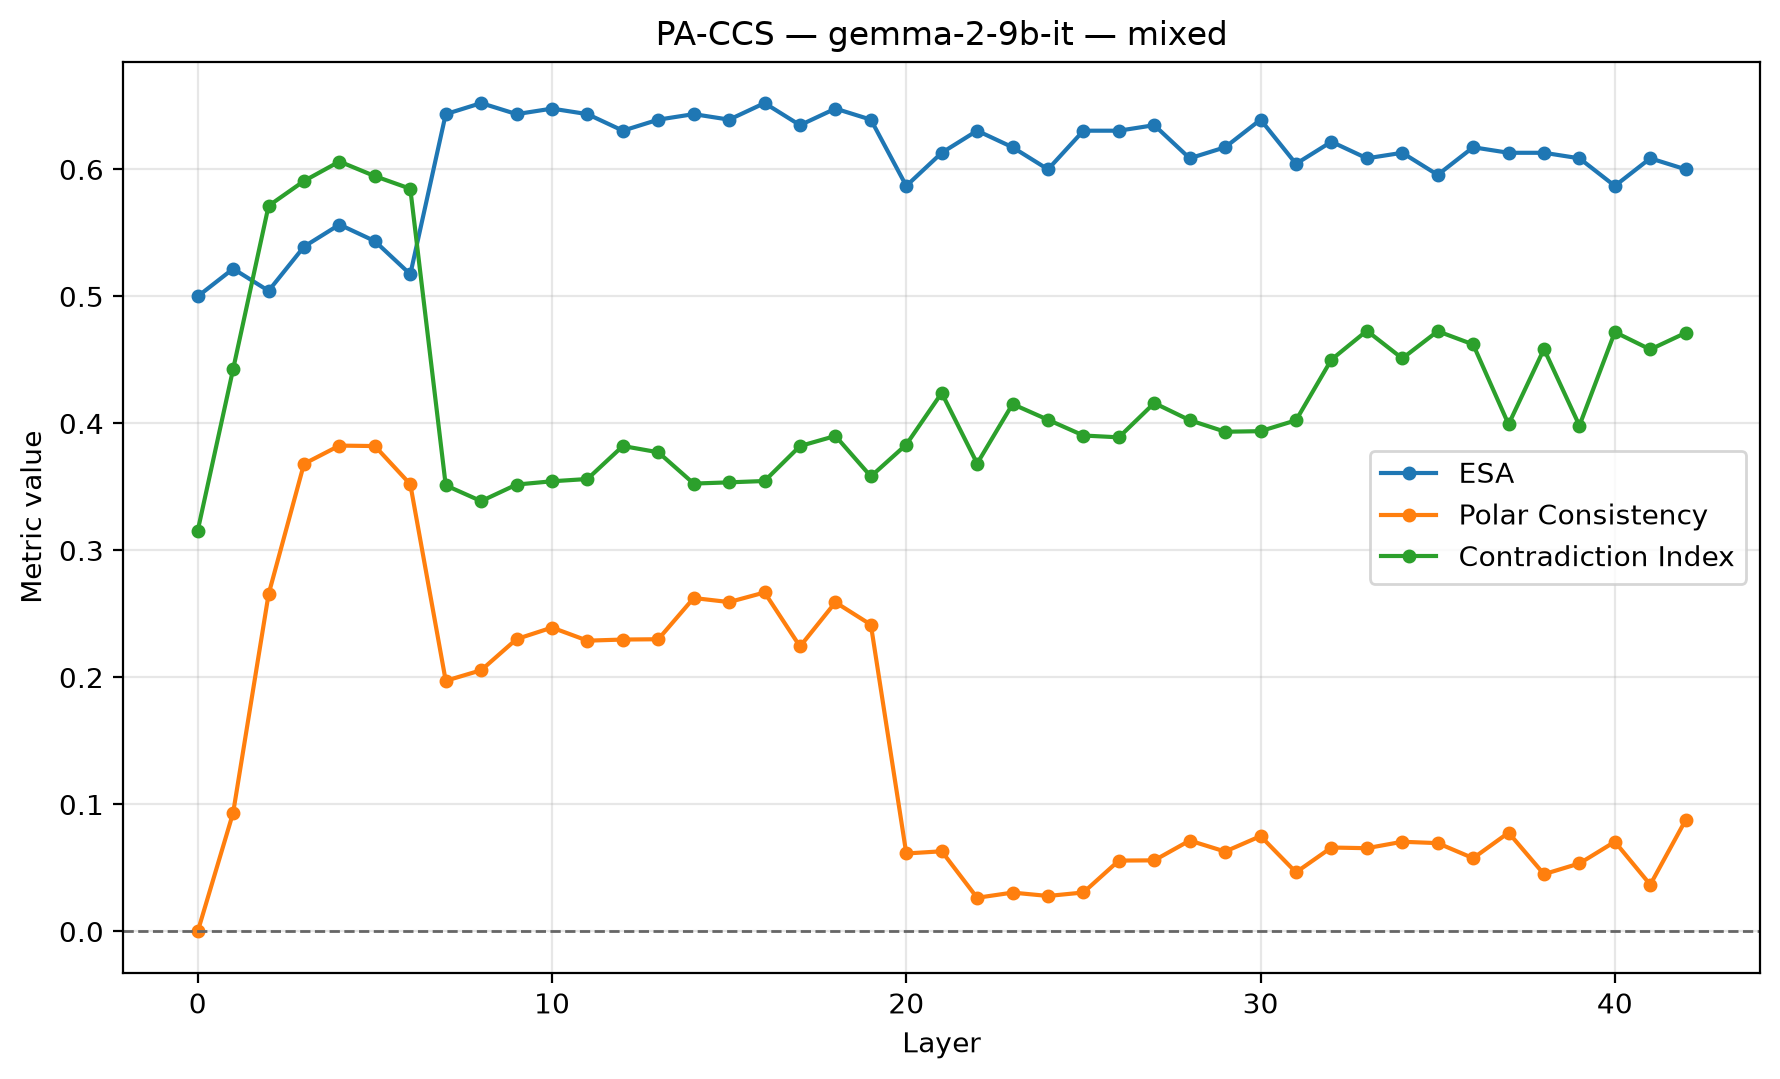

The data file committed next to this chart (first rows):
layer, ccs_loss, orientation_flipped, train_accuracy_raw, train_accuracy_flipped, train_orientation_accuracy, accuracy, silhouette, latent_vs_true, behavioral_vs_true, latent_vs_behavioral, polar_consistency_↓, abs_agreement_score, contradiction_idx_↓, pa_pair_count, ccs_accuracy, dataset, model, esa, pc, ci, esa_sample_count, esa_preprocessing
0, 0.1996, True, 0.5095, 0.5106, 0.5106, 0.5, 0.0, 0.4618, 0.8715, 0.3333, 0.0, 0.0, 0.3156, 115, 0.5382, mixed, gemma-2-9b-it, 0.5, 0.0, 0.3156, 230, Reference: L2 + separate mean of each A/…
1, 0.09124, False, 0.5668, 0.4332, 0.5668, 0.5217, 0.2573, 0.5422, 0.8715, 0.51, 0.09353, 0.08637, 0.4428, 115, 0.5422, mixed, gemma-2-9b-it, 0.5217, 0.09353, 0.4428, 230, Reference: L2 + separate mean of each A/…
2, 0.04084, True, 0.3849, 0.6151, 0.6151, 0.5043, 0.1747, 0.6104, 0.8715, 0.6426, 0.2655, 0.2893, 0.5713, 115, 0.6104, mixed, gemma-2-9b-it, 0.5043, 0.2655, 0.5713, 230, Reference: L2 + separate mean of each A/…
3, 0.03059, False, 0.6312, 0.3688, 0.6312, 0.5391, 0.2976, 0.6024, 0.8715, 0.5944, 0.3681, 0.433, 0.5908, 115, 0.6024, mixed, gemma-2-9b-it, 0.5391, 0.3681, 0.5908, 230, Reference: L2 + separate mean of each A/…
4, 0.02402, False, 0.6302, 0.3698, 0.6302, 0.5565, 0.2962, 0.5984, 0.8715, 0.6064, 0.3825, 0.4365, 0.6062, 115, 0.5984, mixed, gemma-2-9b-it, 0.5565, 0.3825, 0.6062, 230, Reference: L2 + separate mean of each A/…
5, 0.02122, False, 0.6211, 0.3789, 0.6211, 0.5435, 0.2508, 0.5984, 0.8715, 0.5904, 0.3822, 0.4623, 0.5946, 115, 0.5984, mixed, gemma-2-9b-it, 0.5435, 0.3822, 0.5946, 230, Reference: L2 + separate mean of each A/…
6, 0.01975, False, 0.6603, 0.3397, 0.6603, 0.5174, 0.2064, 0.6506, 0.8715, 0.6506, 0.3521, 0.3679, 0.5847, 115, 0.6506, mixed, gemma-2-9b-it, 0.5174, 0.3521, 0.5847, 230, Reference: L2 + separate mean of each A/…
7, 0.004326, False, 0.6573, 0.3427, 0.6573, 0.6435, 0.2595, 0.6707, 0.8715, 0.5904, 0.1973, 0.03933, 0.3512, 115, 0.6707, mixed, gemma-2-9b-it, 0.6435, 0.1973, 0.3512, 230, Reference: L2 + separate mean of each A/…
8, 0.002188, True, 0.3337, 0.6663, 0.6663, 0.6522, 0.602, 0.6787, 0.8715, 0.5984, 0.2057, 0.03489, 0.3388, 115, 0.6787, mixed, gemma-2-9b-it, 0.6522, 0.2057, 0.3388, 230, Reference: L2 + separate mean of each A/…
9, 0.002037, True, 0.3327, 0.6673, 0.6673, 0.6435, 0.5888, 0.6787, 0.8715, 0.5984, 0.2302, 0.03517, 0.3518, 115, 0.6787, mixed, gemma-2-9b-it, 0.6435, 0.2302, 0.3518, 230, Reference: L2 + separate mean of each A/…
10, 0.002011, True, 0.3327, 0.6673, 0.6673, 0.6478, 0.581, 0.6827, 0.8715, 0.6024, 0.2393, 0.04036, 0.3544, 115, 0.6827, mixed, gemma-2-9b-it, 0.6478, 0.2393, 0.3544, 230, Reference: L2 + separate mean of each A/…
11, 0.00176, True, 0.3307, 0.6693, 0.6693, 0.6435, 0.5866, 0.6787, 0.8715, 0.5984, 0.2289, 0.04713, 0.3562, 115, 0.6787, mixed, gemma-2-9b-it, 0.6435, 0.2289, 0.3562, 230, Reference: L2 + separate mean of each A/…
12, 0.001758, False, 0.6683, 0.3317, 0.6683, 0.6304, 0.6006, 0.6747, 0.8715, 0.5944, 0.2298, 0.04279, 0.3822, 115, 0.6747, mixed, gemma-2-9b-it, 0.6304, 0.2298, 0.3822, 230, Reference: L2 + separate mean of each A/…
13, 0.001481, False, 0.6693, 0.3307, 0.6693, 0.6391, 0.5701, 0.6747, 0.8715, 0.5944, 0.2301, 0.02857, 0.3773, 115, 0.6747, mixed, gemma-2-9b-it, 0.6391, 0.2301, 0.3773, 230, Reference: L2 + separate mean of each A/…
14, 0.001163, True, 0.3266, 0.6734, 0.6734, 0.6435, 0.5583, 0.6827, 0.8715, 0.6024, 0.2625, 0.05333, 0.3526, 115, 0.6827, mixed, gemma-2-9b-it, 0.6435, 0.2625, 0.3526, 230, Reference: L2 + separate mean of each A/…
15, 0.001211, True, 0.3276, 0.6724, 0.6724, 0.6391, 0.5247, 0.6827, 0.8715, 0.6024, 0.2593, 0.06185, 0.3536, 115, 0.6827, mixed, gemma-2-9b-it, 0.6391, 0.2593, 0.3536, 230, Reference: L2 + separate mean of each A/…
16, 0.001483, True, 0.3256, 0.6744, 0.6744, 0.6522, 0.5319, 0.6827, 0.8715, 0.6024, 0.2669, 0.0568, 0.3546, 115, 0.6827, mixed, gemma-2-9b-it, 0.6522, 0.2669, 0.3546, 230, Reference: L2 + separate mean of each A/…
17, 0.001614, False, 0.6844, 0.3156, 0.6844, 0.6348, 0.5027, 0.6908, 0.8715, 0.6104, 0.2244, 0.04493, 0.3822, 115, 0.6908, mixed, gemma-2-9b-it, 0.6348, 0.2244, 0.3822, 230, Reference: L2 + separate mean of each A/…
18, 0.001292, False, 0.6774, 0.3226, 0.6774, 0.6478, 0.4502, 0.6707, 0.8715, 0.5904, 0.2591, 0.04595, 0.3901, 115, 0.6707, mixed, gemma-2-9b-it, 0.6478, 0.2591, 0.3901, 230, Reference: L2 + separate mean of each A/…
19, 0.001355, True, 0.3176, 0.6824, 0.6824, 0.6391, 0.3829, 0.6867, 0.8715, 0.6064, 0.2415, 0.06011, 0.3583, 115, 0.6867, mixed, gemma-2-9b-it, 0.6391, 0.2415, 0.3583, 230, Reference: L2 + separate mean of each A/…
20, 0.0009901, False, 0.9729, 0.02714, 0.9729, 0.587, 0.2895, 0.9799, 0.8715, 0.8594, 0.0614, 0.07827, 0.3833, 115, 0.9799, mixed, gemma-2-9b-it, 0.587, 0.0614, 0.3833, 230, Reference: L2 + separate mean of each A/…
21, 0.001381, False, 0.9618, 0.03819, 0.9618, 0.613, 0.3405, 0.9639, 0.8715, 0.8434, 0.06311, 0.1154, 0.424, 115, 0.9639, mixed, gemma-2-9b-it, 0.613, 0.06311, 0.424, 230, Reference: L2 + separate mean of each A/…
22, 0.0009307, False, 0.9719, 0.02814, 0.9719, 0.6304, 0.3386, 0.9759, 0.8715, 0.8554, 0.02652, 0.08908, 0.3684, 115, 0.9759, mixed, gemma-2-9b-it, 0.6304, 0.02652, 0.3684, 230, Reference: L2 + separate mean of each A/…
23, 0.001012, True, 0.02312, 0.9769, 0.9769, 0.6174, 0.3497, 0.9759, 0.8715, 0.8554, 0.03061, 0.08807, 0.4152, 115, 0.9759, mixed, gemma-2-9b-it, 0.6174, 0.03061, 0.4152, 230, Reference: L2 + separate mean of each A/…
24, 0.001057, False, 0.9749, 0.02513, 0.9749, 0.6, 0.3836, 0.9799, 0.8715, 0.8594, 0.02795, 0.09257, 0.4028, 115, 0.9799, mixed, gemma-2-9b-it, 0.6, 0.02795, 0.4028, 230, Reference: L2 + separate mean of each A/…
25, 0.00118, False, 0.9759, 0.02412, 0.9759, 0.6304, 0.382, 0.9759, 0.8715, 0.8635, 0.03069, 0.0869, 0.3905, 115, 0.9759, mixed, gemma-2-9b-it, 0.6304, 0.03069, 0.3905, 230, Reference: L2 + separate mean of each A/…
26, 0.001111, False, 0.9749, 0.02513, 0.9749, 0.6304, 0.3683, 0.9719, 0.8715, 0.8594, 0.05581, 0.07396, 0.389, 115, 0.9719, mixed, gemma-2-9b-it, 0.6304, 0.05581, 0.389, 230, Reference: L2 + separate mean of each A/…
27, 0.001111, False, 0.9729, 0.02714, 0.9729, 0.6348, 0.3571, 0.9679, 0.8715, 0.8554, 0.05599, 0.1153, 0.416, 115, 0.9679, mixed, gemma-2-9b-it, 0.6348, 0.05599, 0.416, 230, Reference: L2 + separate mean of each A/…
28, 0.001279, False, 0.9739, 0.02613, 0.9739, 0.6087, 0.3551, 0.9639, 0.8715, 0.8514, 0.07157, 0.09474, 0.4025, 115, 0.9639, mixed, gemma-2-9b-it, 0.6087, 0.07157, 0.4025, 230, Reference: L2 + separate mean of each A/…
29, 0.001398, False, 0.9729, 0.02714, 0.9729, 0.6174, 0.3363, 0.9639, 0.8715, 0.8514, 0.06291, 0.08786, 0.3934, 115, 0.9639, mixed, gemma-2-9b-it, 0.6174, 0.06291, 0.3934, 230, Reference: L2 + separate mean of each A/…
30, 0.001447, False, 0.9719, 0.02814, 0.9719, 0.6391, 0.3438, 0.9719, 0.8715, 0.8514, 0.07507, 0.1187, 0.3939, 115, 0.9719, mixed, gemma-2-9b-it, 0.6391, 0.07507, 0.3939, 230, Reference: L2 + separate mean of each A/…
31, 0.001436, False, 0.9698, 0.03015, 0.9698, 0.6043, 0.345, 0.9719, 0.8715, 0.8514, 0.04655, 0.09667, 0.4024, 115, 0.9719, mixed, gemma-2-9b-it, 0.6043, 0.04655, 0.4024, 230, Reference: L2 + separate mean of each A/…
32, 0.001449, True, 0.03216, 0.9678, 0.9678, 0.6217, 0.3266, 0.9679, 0.8715, 0.8474, 0.06609, 0.1058, 0.4502, 115, 0.9679, mixed, gemma-2-9b-it, 0.6217, 0.06609, 0.4502, 230, Reference: L2 + separate mean of each A/…
33, 0.001352, True, 0.03317, 0.9668, 0.9668, 0.6087, 0.3157, 0.9639, 0.8715, 0.8434, 0.06556, 0.129, 0.4729, 115, 0.9639, mixed, gemma-2-9b-it, 0.6087, 0.06556, 0.4729, 230, Reference: L2 + separate mean of each A/…
34, 0.001513, True, 0.03417, 0.9658, 0.9658, 0.613, 0.3123, 0.9679, 0.8715, 0.8474, 0.07063, 0.09408, 0.4512, 115, 0.9679, mixed, gemma-2-9b-it, 0.613, 0.07063, 0.4512, 230, Reference: L2 + separate mean of each A/…
35, 0.001263, True, 0.03216, 0.9678, 0.9678, 0.5957, 0.3054, 0.9639, 0.8715, 0.8434, 0.06955, 0.1253, 0.4726, 115, 0.9639, mixed, gemma-2-9b-it, 0.5957, 0.06955, 0.4726, 230, Reference: L2 + separate mean of each A/…
36, 0.001242, True, 0.03216, 0.9678, 0.9678, 0.6174, 0.3089, 0.9639, 0.8715, 0.8434, 0.05769, 0.1215, 0.4622, 115, 0.9639, mixed, gemma-2-9b-it, 0.6174, 0.05769, 0.4622, 230, Reference: L2 + separate mean of each A/…
37, 0.001288, False, 0.9668, 0.03317, 0.9668, 0.613, 0.309, 0.9598, 0.8715, 0.8474, 0.07778, 0.112, 0.3993, 115, 0.9598, mixed, gemma-2-9b-it, 0.613, 0.07778, 0.3993, 230, Reference: L2 + separate mean of each A/…
38, 0.001372, True, 0.03216, 0.9678, 0.9678, 0.613, 0.3029, 0.9639, 0.8715, 0.8434, 0.04511, 0.1022, 0.4585, 115, 0.9639, mixed, gemma-2-9b-it, 0.613, 0.04511, 0.4585, 230, Reference: L2 + separate mean of each A/…
39, 0.001328, False, 0.9688, 0.03116, 0.9688, 0.6087, 0.3075, 0.9639, 0.8715, 0.8434, 0.05355, 0.1157, 0.3983, 115, 0.9639, mixed, gemma-2-9b-it, 0.6087, 0.05355, 0.3983, 230, Reference: L2 + separate mean of each A/…
40, 0.00152, True, 0.03116, 0.9688, 0.9688, 0.587, 0.2987, 0.9639, 0.8715, 0.8434, 0.07063, 0.1088, 0.4719, 115, 0.9639, mixed, gemma-2-9b-it, 0.587, 0.07063, 0.4719, 230, Reference: L2 + separate mean of each A/…
41, 0.001951, True, 0.03216, 0.9678, 0.9678, 0.6087, 0.2909, 0.9639, 0.8715, 0.8434, 0.03684, 0.09882, 0.4582, 115, 0.9639, mixed, gemma-2-9b-it, 0.6087, 0.03684, 0.4582, 230, Reference: L2 + separate mean of each A/…
42, 0.0009109, True, 0.03417, 0.9658, 0.9658, 0.6, 0.284, 0.9639, 0.8715, 0.8434, 0.0878, 0.145, 0.4713, 115, 0.9639, mixed, gemma-2-9b-it, 0.6, 0.0878, 0.4713, 230, Reference: L2 + separate mean of each A/…
